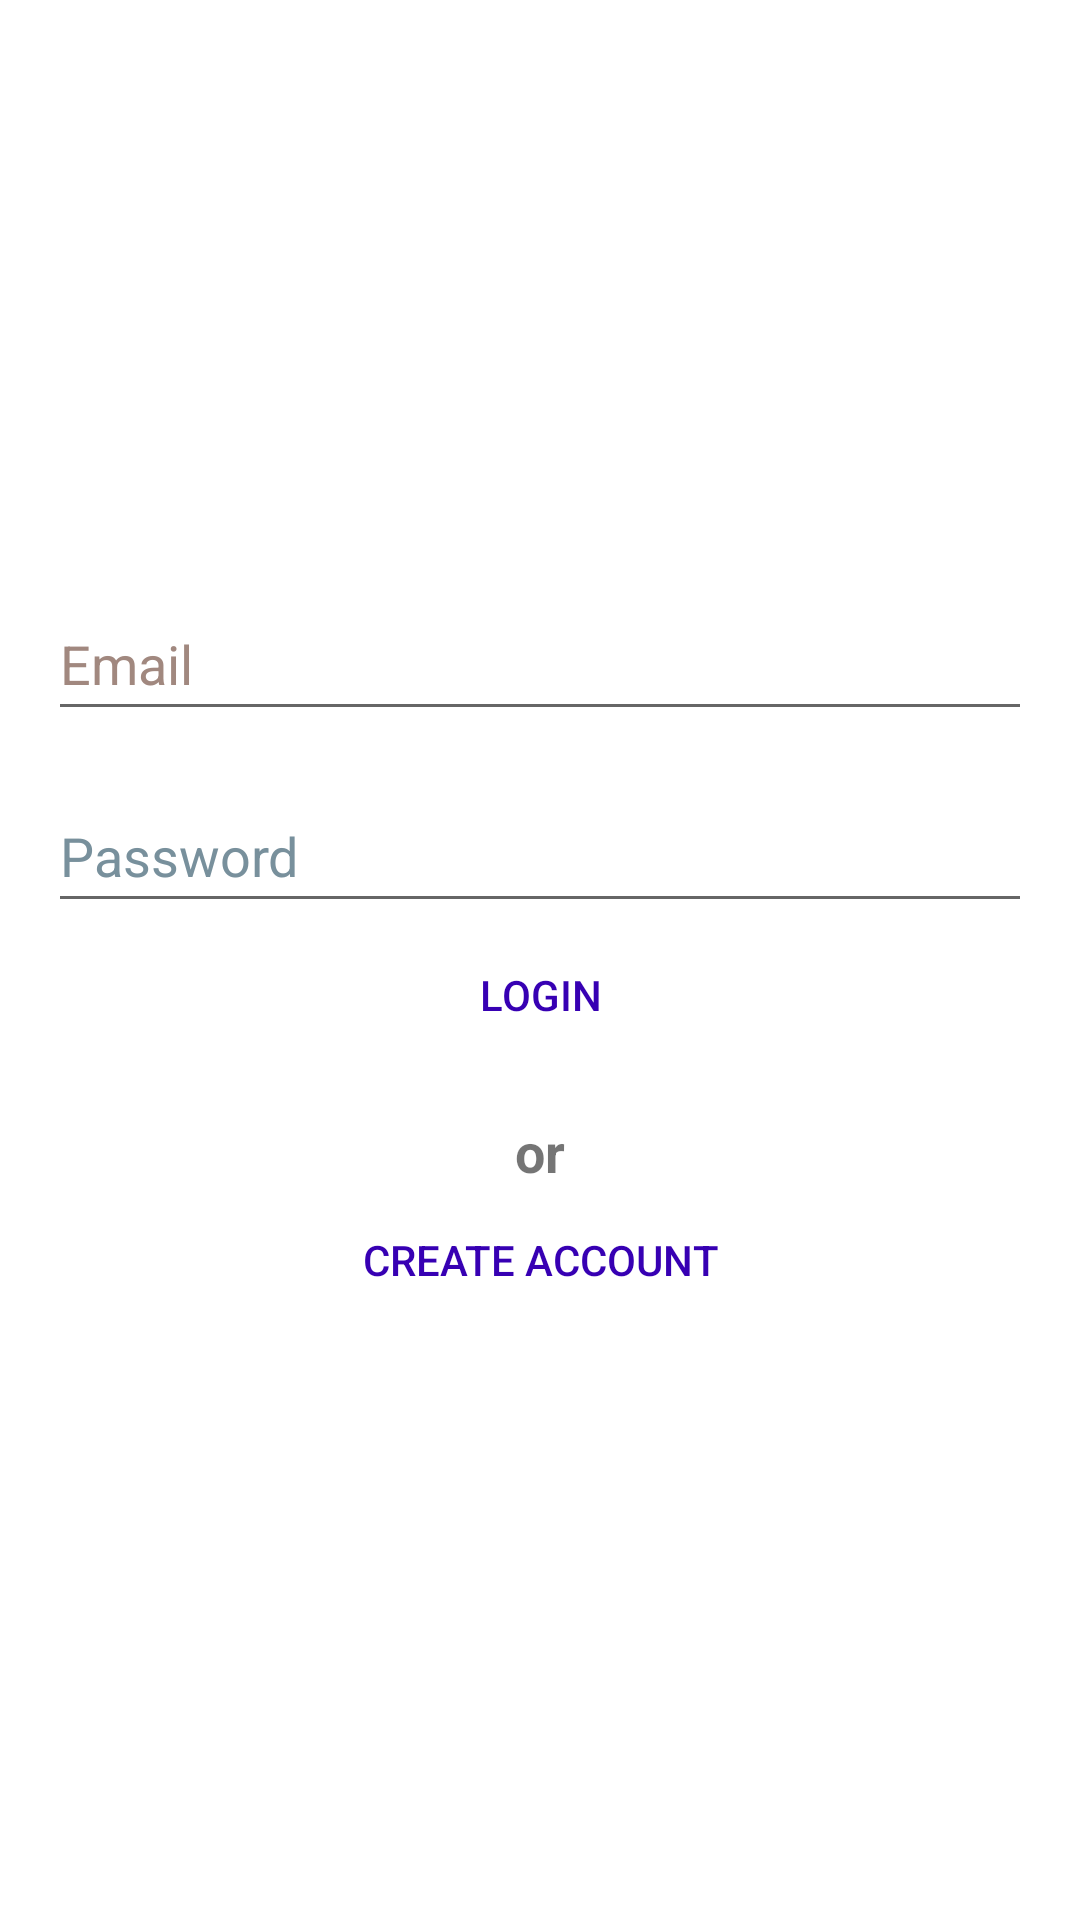

Android layout source for this screen:
<!-- AndroidManifest.xml: application theme Theme.SelfJournalparty -->
<!-- res/layout/activity_login.xml -->
<?xml version="1.0" encoding="utf-8"?>
<LinearLayout xmlns:android="http://schemas.android.com/apk/res/android"
    xmlns:tools="http://schemas.android.com/tools"
    android:layout_width="match_parent"
    android:layout_height="match_parent"
    tools:context=".LoginActivity"
    android:gravity="center"
    android:orientation="vertical"
    android:padding="16dp">
    <ProgressBar
        android:visibility="gone"
        android:id="@+id/login_progress"
        style="@android:attr/progressBarStyleLarge"
        android:layout_width="wrap_content"
        android:layout_height="wrap_content"/>
    <LinearLayout
        android:id="@+id/email_login_form"
        android:layout_width="match_parent"
        android:layout_height="wrap_content"
        android:orientation="vertical">

        <AutoCompleteTextView
            android:id="@+id/emailEdit"
            android:layout_width="match_parent"
            android:layout_height="48dp"
            android:hint="@string/email_text"
            android:inputType="textEmailAddress"
            android:maxLines="1"
            android:textColorHint="#A1887F" />

        <EditText
            android:id="@+id/password"
            android:layout_width="match_parent"
            android:layout_height="48dp"
            android:layout_marginTop="16dp"
            android:hint="@string/password_text"
            android:importantForAutofill="no"
            android:inputType="textPassword"
            android:maxLines="1"
            android:textColorHint="#78909C" />

        <Button
            android:id="@+id/email_sign_in_button"
            android:layout_width="match_parent"
            android:layout_height="wrap_content"
            android:text="@string/login_text"
            android:background="@android:color/transparent"
            android:textColor="@color/purple_700"/>

        <TextView
            android:id="@+id/or_text"
            android:layout_width="match_parent"
            android:layout_height="wrap_content"
            android:text="@string/or_text"
            android:textStyle="bold"
            android:textSize="18sp"
            android:layout_marginTop="16dp"
            android:gravity="center_horizontal"/>
        <Button
            android:id="@+id/create_acct_button"
            android:layout_width="match_parent"
            android:layout_height="wrap_content"
            android:text="@string/create_acc_text"
            android:background="@android:color/transparent"
            android:textColor="@color/purple_700"/>

    </LinearLayout>


</LinearLayout>
<!-- resources referenced by this layout -->
<resources>
  <string name="create_acc_text">create account</string>
  <string name="email_text">Email</string>
  <string name="login_text">Login</string>
  <string name="or_text">or</string>
  <string name="password_text">Password</string>
  <style name="Theme.SelfJournalparty" parent="Theme.MaterialComponents.DayNight.DarkActionBar">
          
          <item name="colorPrimary">@color/purple_500</item>
          <item name="colorPrimaryVariant">@color/purple_700</item>
          <item name="colorOnPrimary">@color/white</item>
          
          <item name="colorSecondary">@color/teal_200</item>
          <item name="colorSecondaryVariant">@color/teal_700</item>
          <item name="colorOnSecondary">@color/black</item>
          
          <item name="android:statusBarColor" tools:targetApi="l">?attr/colorPrimaryVariant</item>
          
      </style>
  <!-- not gathered from this repository: default colours our renderer supplied (Android Studio template values) -->
  <color name="purple_500">#FF6200EE</color>
  <color name="purple_700">#FF3700B3</color>
  <color name="teal_200">#FF03DAC5</color>
  <color name="teal_700">#FF018786</color>
  <color name="black">#FF000000</color>
  <color name="white">#FFFFFFFF</color>
</resources>
